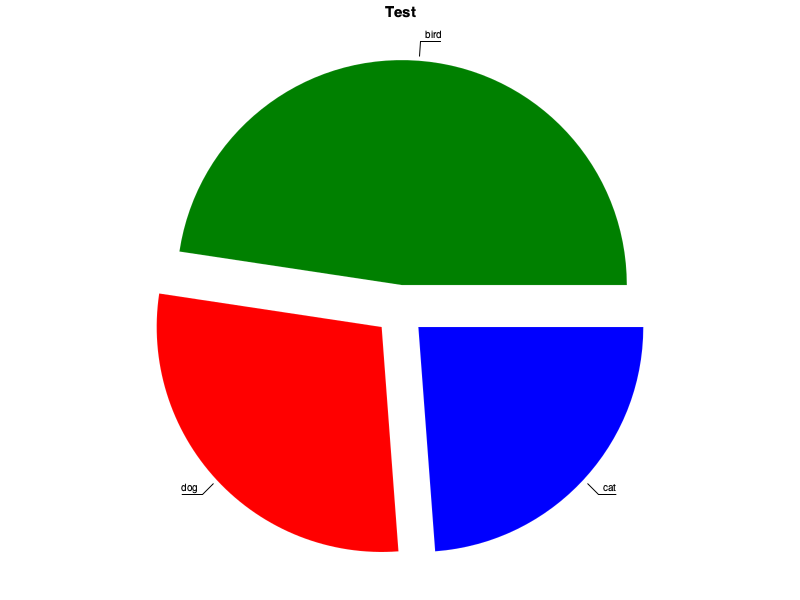

The table this chart was drawn from, first rows:
cat, dog, bird
10, 12, 20
